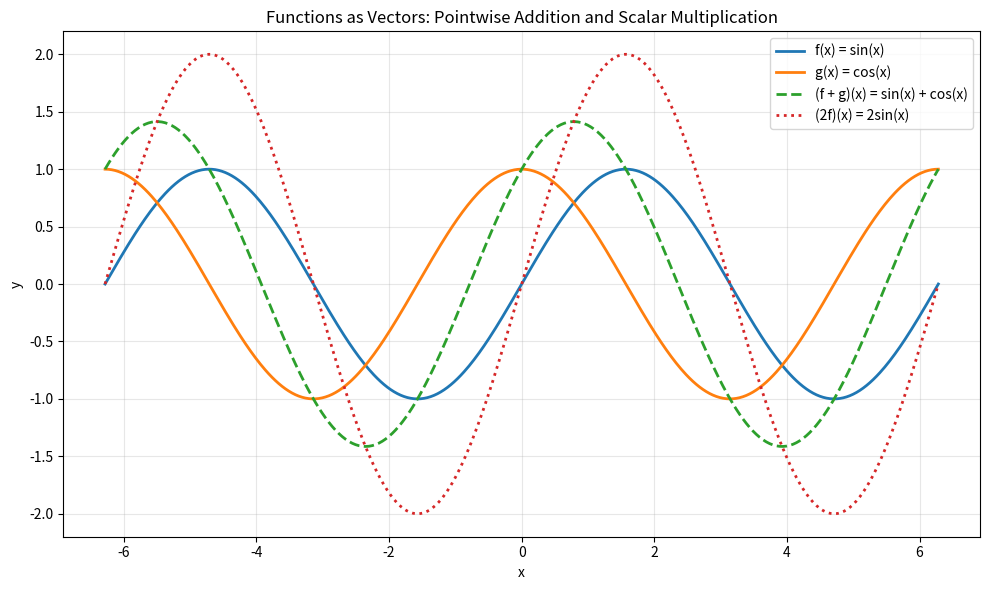

This figure's Python source:
import numpy as np
import matplotlib.pyplot as plt

domain = np.linspace(-2 * np.pi, 2 * np.pi, 500)

func_f = np.sin(domain)
func_g = np.cos(domain)
func_sum = func_f + func_g
func_scaled = 2 * func_f

plt.figure(figsize=(10, 6))
plt.plot(domain, func_f, label="f(x) = sin(x)", linewidth=2)
plt.plot(domain, func_g, label="g(x) = cos(x)", linewidth=2)
plt.plot(domain, func_sum, label="(f + g)(x) = sin(x) + cos(x)", linewidth=2, linestyle="--")
plt.plot(domain, func_scaled, label="(2f)(x) = 2sin(x)", linewidth=2, linestyle=":")
plt.xlabel("x")
plt.ylabel("y")
plt.title("Functions as Vectors: Pointwise Addition and Scalar Multiplication")
plt.legend()
plt.grid(True, alpha=0.3)
plt.tight_layout()
plt.show()